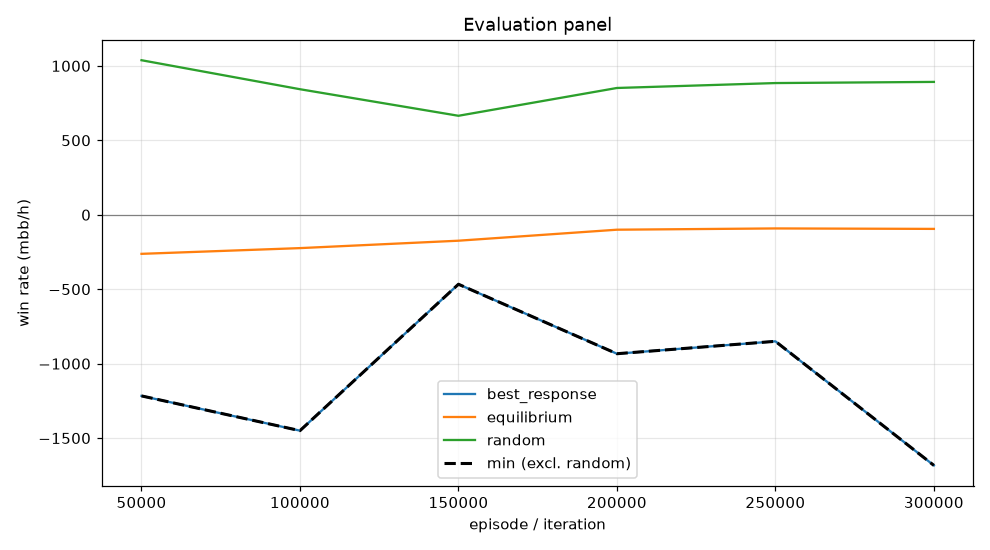

Data behind this chart, as committed beside it:
episode, min, mean, best_response_mean, best_response_se, equilibrium_mean, equilibrium_se, random_mean, random_se, act_call, act_raise, act_fold, act_check
49999, -1217, -262.5, -1217, 0.0, -262.5, 0.0, 1038, 0.0, 0.2304, 0.6137, 0.07253, 0.0833
99999, -1450, -224, -1450, 0.0, -224, 0.0, 843.2, 0.0, 0.4693, 0.2461, 0.04718, 0.2374
149999, -466.7, -174.3, -466.7, 0.0, -174.3, 0.0, 664.8, 0.0, 0.4542, 0.1174, 0.1077, 0.3207
199999, -933.3, -100.4, -933.3, 0.0, -100.4, 0.0, 851.5, 0.0, 0.4938, 0.21, 0.1183, 0.1778
249999, -850, -91.83, -850, 0.0, -91.83, 0.0, 884.6, 0.0, 0.4836, 0.2439, 0.07965, 0.1929
299999, -1683, -94.92, -1683, 0.0, -94.92, 0.0, 892.3, 0.0, 0.3835, 0.2944, 0.08531, 0.2368
